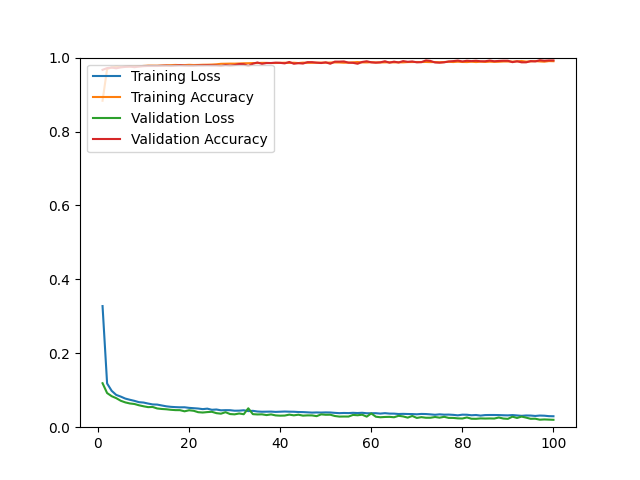

The table this chart was drawn from, first rows:
epoch, loss, acc, val_loss, val_acc
1, 0.3277, 0.8833, 0.1190, 0.9669
2, 0.1184, 0.9691, 0.0924, 0.9716
3, 0.0985, 0.9735, 0.0839, 0.9730
4, 0.0874, 0.9754, 0.0786, 0.9711
5, 0.0828, 0.9746, 0.0715, 0.9735
6, 0.0774, 0.9756, 0.0671, 0.9749
7, 0.0742, 0.9756, 0.0642, 0.9759
8, 0.0713, 0.9767, 0.0628, 0.9740
9, 0.0677, 0.9764, 0.0593, 0.9759
10, 0.0667, 0.9775, 0.0566, 0.9768
11, 0.0640, 0.9782, 0.0543, 0.9773
12, 0.0616, 0.9782, 0.0547, 0.9773
13, 0.0612, 0.9781, 0.0507, 0.9773
14, 0.0588, 0.9786, 0.0493, 0.9778
15, 0.0565, 0.9791, 0.0485, 0.9782
16, 0.0551, 0.9797, 0.0471, 0.9773
17, 0.0543, 0.9801, 0.0462, 0.9782
18, 0.0538, 0.9797, 0.0461, 0.9792
19, 0.0539, 0.9797, 0.0430, 0.9782
20, 0.0523, 0.9804, 0.0458, 0.9778
21, 0.0514, 0.9799, 0.0444, 0.9778
22, 0.0505, 0.9801, 0.0406, 0.9787
23, 0.0489, 0.9806, 0.0397, 0.9787
24, 0.0502, 0.9807, 0.0409, 0.9792
25, 0.0471, 0.9811, 0.0417, 0.9787
26, 0.0479, 0.9818, 0.0380, 0.9787
27, 0.0457, 0.9832, 0.0366, 0.9773
28, 0.0461, 0.9834, 0.0406, 0.9797
29, 0.0460, 0.9837, 0.0356, 0.9782
30, 0.0446, 0.9836, 0.0348, 0.9797
31, 0.0448, 0.9841, 0.0371, 0.9825
32, 0.0458, 0.9846, 0.0351, 0.9820
33, 0.0435, 0.9848, 0.0512, 0.9773
34, 0.0443, 0.9852, 0.0353, 0.9834
35, 0.0425, 0.9852, 0.0345, 0.9868
36, 0.0418, 0.9858, 0.0348, 0.9830
37, 0.0420, 0.9857, 0.0328, 0.9853
38, 0.0422, 0.9853, 0.0346, 0.9853
39, 0.0414, 0.9854, 0.0319, 0.9863
40, 0.0419, 0.9858, 0.0312, 0.9858
41, 0.0424, 0.9861, 0.0315, 0.9844
42, 0.0420, 0.9856, 0.0340, 0.9882
43, 0.0418, 0.9861, 0.0321, 0.9834
44, 0.0411, 0.9852, 0.0338, 0.9849
45, 0.0409, 0.9864, 0.0313, 0.9839
46, 0.0402, 0.9859, 0.0320, 0.9877
47, 0.0395, 0.9860, 0.0319, 0.9877
48, 0.0399, 0.9862, 0.0299, 0.9863
49, 0.0396, 0.9864, 0.0347, 0.9853
50, 0.0400, 0.9862, 0.0336, 0.9872
51, 0.0398, 0.9866, 0.0338, 0.9834
52, 0.0388, 0.9869, 0.0303, 0.9891
53, 0.0380, 0.9868, 0.0287, 0.9891
54, 0.0385, 0.9861, 0.0289, 0.9896
55, 0.0382, 0.9864, 0.0288, 0.9863
56, 0.0389, 0.9872, 0.0332, 0.9858
57, 0.0383, 0.9880, 0.0323, 0.9834
58, 0.0390, 0.9870, 0.0338, 0.9882
59, 0.0377, 0.9869, 0.0286, 0.9901
60, 0.0378, 0.9875, 0.0372, 0.9872
... 40 more rows
